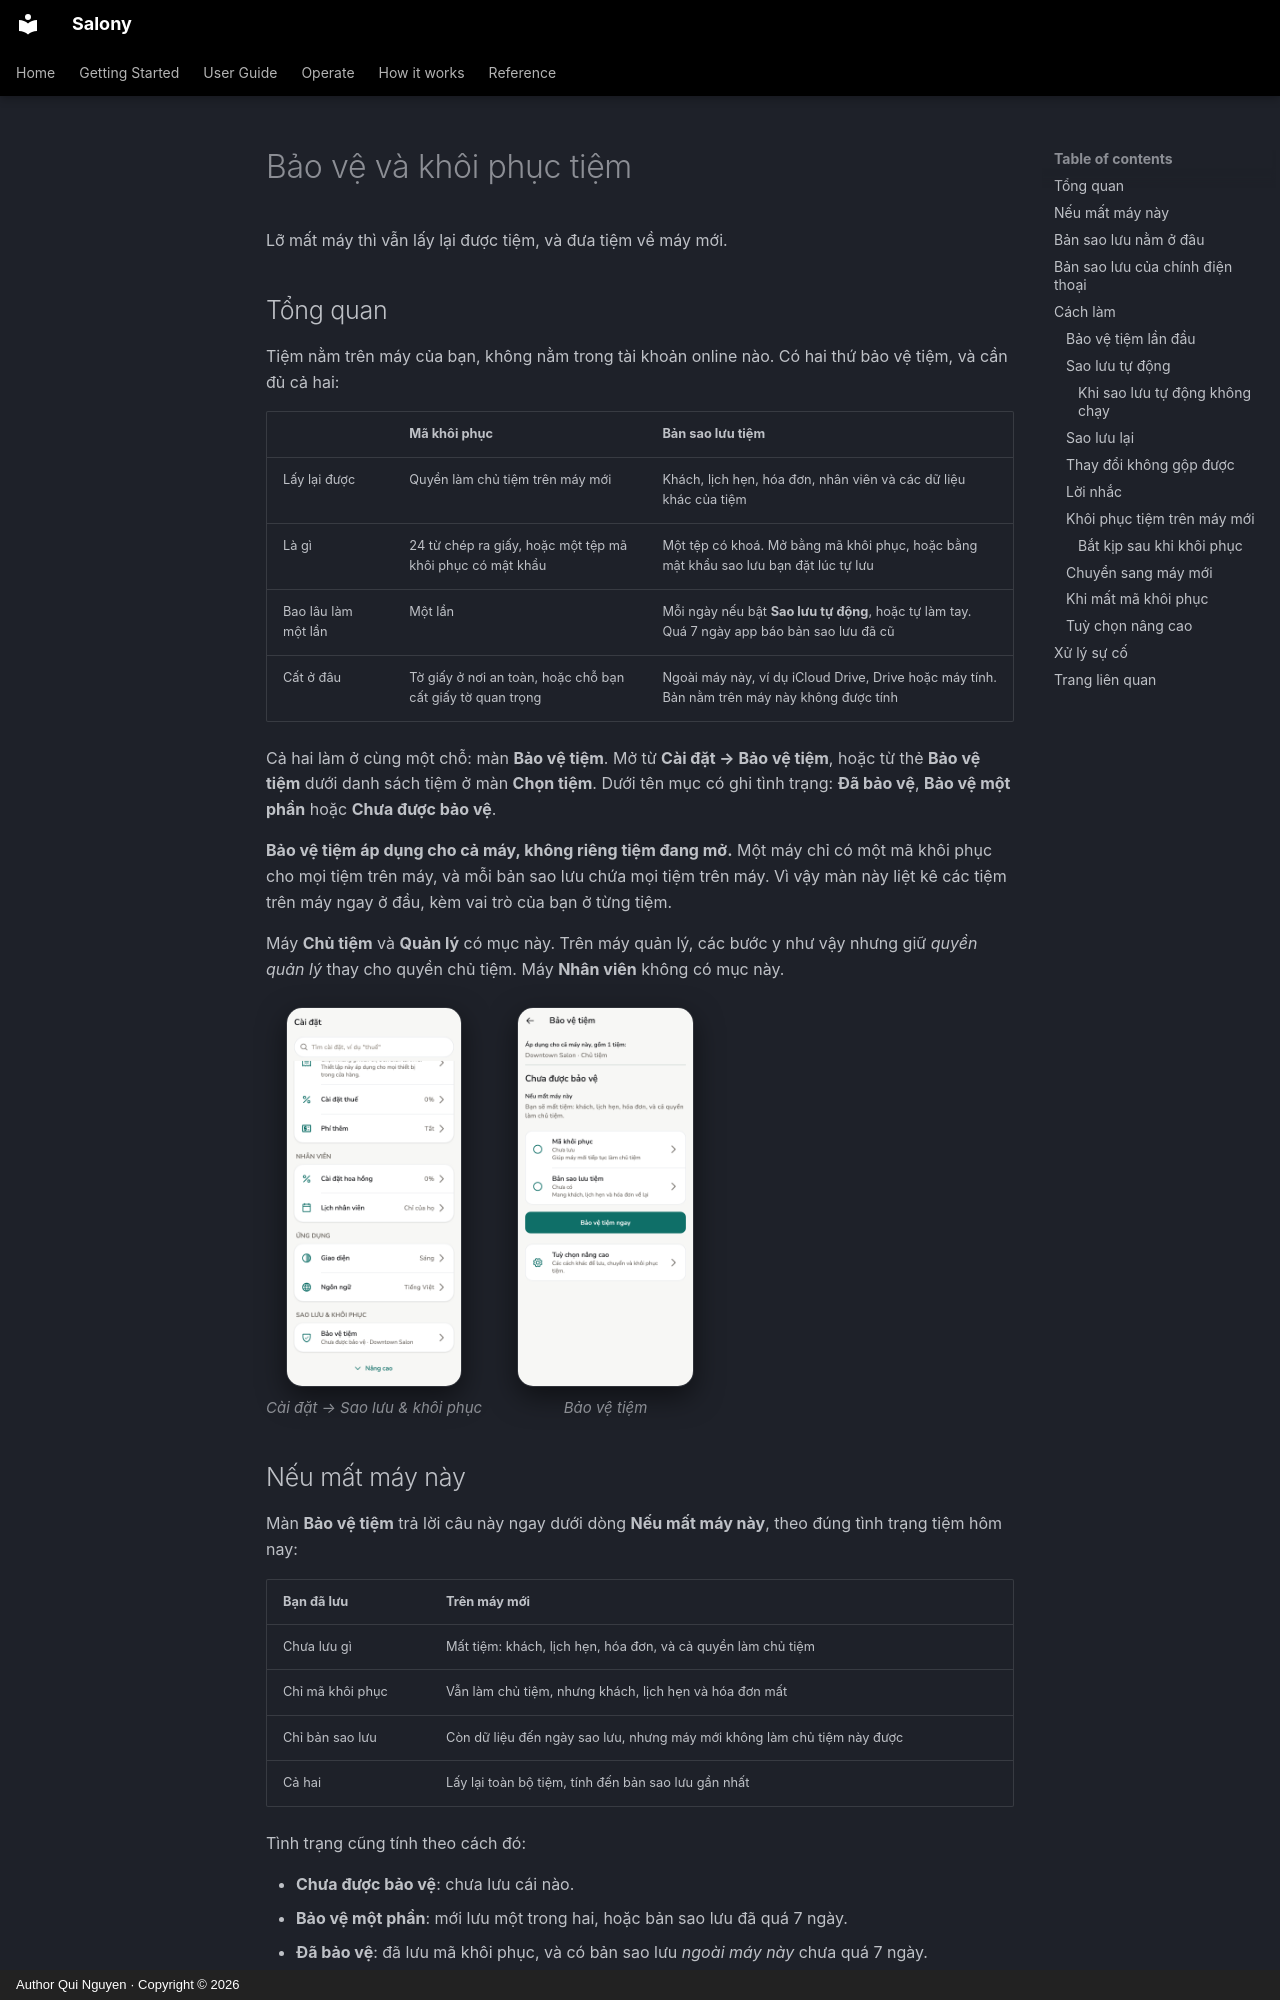

repository: quinguyen1502/salony · page: admin/backup.vi/index.html · generator: mkdocs · copyright: Author Qui Nguyen · Copyright © 2026

# Bảo vệ và khôi phục tiệm

Lỡ mất máy thì vẫn lấy lại được tiệm, và đưa tiệm về máy mới.

## Tổng quan

Tiệm nằm trên máy của bạn, không nằm trong tài khoản online nào. Có hai thứ
bảo vệ tiệm, và cần đủ cả hai:

| | **Mã khôi phục** | **Bản sao lưu tiệm** |
| --- | --- | --- |
| Lấy lại được | Quyền làm chủ tiệm trên máy mới | Khách, lịch hẹn, hóa đơn, nhân viên và các dữ liệu khác của tiệm |
| Là gì | 24 từ chép ra giấy, hoặc một tệp mã khôi phục có mật khẩu | Một tệp có khoá. Mở bằng mã khôi phục, hoặc bằng mật khẩu sao lưu bạn đặt lúc tự lưu |
| Bao lâu làm một lần | Một lần | Mỗi ngày nếu bật **Sao lưu tự động**, hoặc tự làm tay. Quá 7 ngày app báo bản sao lưu đã cũ |
| Cất ở đâu | Tờ giấy ở nơi an toàn, hoặc chỗ bạn cất giấy tờ quan trọng | Ngoài máy này, ví dụ iCloud Drive, Drive hoặc máy tính. Bản nằm trên máy này không được tính |

Cả hai làm ở cùng một chỗ: màn **Bảo vệ tiệm**. Mở từ **Cài đặt → Bảo vệ
tiệm**, hoặc từ thẻ **Bảo vệ tiệm** dưới danh sách tiệm ở màn **Chọn tiệm**.
Dưới tên mục có ghi tình trạng: **Đã bảo vệ**, **Bảo vệ một phần** hoặc **Chưa
được bảo vệ**.

**Bảo vệ tiệm áp dụng cho cả máy, không riêng tiệm đang mở.** Một máy chỉ có
một mã khôi phục cho mọi tiệm trên máy, và mỗi bản sao lưu chứa mọi tiệm trên
máy. Vì vậy màn này liệt kê các tiệm trên máy ngay ở đầu, kèm vai trò của bạn ở
từng tiệm.

Máy **Chủ tiệm** và **Quản lý** có mục này. Trên máy quản lý, các bước y như
vậy nhưng giữ *quyền quản lý* thay cho quyền chủ tiệm. Máy **Nhân viên** không
có mục này.

<div class="shot-row" markdown>

<figure class="shot-phone" markdown>
![Bảo vệ tiệm trong Cài đặt](../images/vi/light/settings-backup.png){ loading=lazy }
<figcaption>Cài đặt → Sao lưu & khôi phục</figcaption>
</figure>

<figure class="shot-phone" markdown>
![Bảo vệ tiệm](../images/vi/light/protect-hub.png){ loading=lazy }
<figcaption>Bảo vệ tiệm</figcaption>
</figure>

</div>

## Nếu mất máy này

Màn **Bảo vệ tiệm** trả lời câu này ngay dưới dòng **Nếu mất máy này**, theo
đúng tình trạng tiệm hôm nay:

| Bạn đã lưu | Trên máy mới |
| --- | --- |
| Chưa lưu gì | Mất tiệm: khách, lịch hẹn, hóa đơn, và cả quyền làm chủ tiệm |
| Chỉ mã khôi phục | Vẫn làm chủ tiệm, nhưng khách, lịch hẹn và hóa đơn mất |
| Chỉ bản sao lưu | Còn dữ liệu đến ngày sao lưu, nhưng máy mới không làm chủ tiệm này được |
| Cả hai | Lấy lại toàn bộ tiệm, tính đến bản sao lưu gần nhất |

Tình trạng cũng tính theo cách đó:

- **Chưa được bảo vệ**: chưa lưu cái nào.
- **Bảo vệ một phần**: mới lưu một trong hai, hoặc bản sao lưu đã quá 7 ngày.
- **Đã bảo vệ**: đã lưu mã khôi phục, và có bản sao lưu *ngoài máy này* chưa
  quá 7 ngày.

Một máy khác đang đồng bộ với máy này cũng có dữ liệu tiệm, nhưng không làm
đổi tình trạng. Màn này chỉ tính những gì *máy này* đã lưu.
